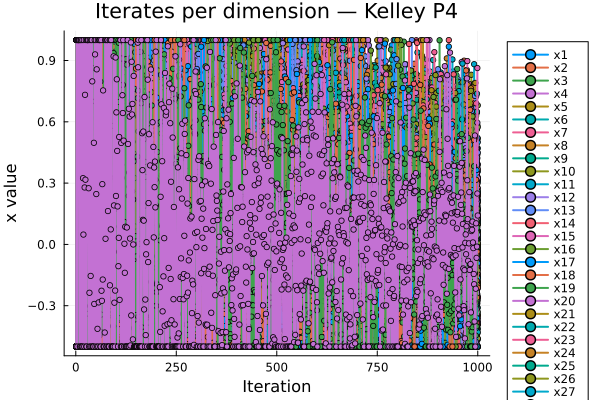

Values plotted in this chart, from the file beside it:
Iteration, x1, x2, x3, x4, x5, x6, x7, x8, x9, x10, x11, x12, x13, x14, x15, x16, x17, x18, x19, x20, x21, x22, x23
1, -0.5, -0.5, -0.5, -0.5, -0.5, -0.5, -0.5, -0.5, -0.5, -0.5, -0.5, -0.5, -0.5, -0.5, -0.5, -0.5, -0.5, -0.5, -0.5, -0.5, -0.5, -0.5, -0.5
2, 1.0, 1.0, 1.0, 1.0, 1.0, 1.0, 1.0, 1.0, 1.0, 1.0, 1.0, 1.0, 1.0, 1.0, 1.0, 1.0, 1.0, 1.0, 1.0, 1.0, 1.0, 1.0, 1.0
3, -0.5, -0.5, 1.0, -0.5, -0.5, 1.0, 1.0, 1.0, 1.0, -0.5, 1.0, -0.5, -0.5, 1.0, -0.5, -0.5, -0.5, 1.0, 1.0, 1.0, -0.5, 1.0, 1.0
4, -0.5, 1.0, 1.0, -0.5, 1.0, 1.0, -0.5, 1.0, -0.5, -0.5, -0.5, -0.5, 1.0, -0.5, 1.0, 1.0, 1.0, -0.5, -0.5, -0.5, 1.0, 1.0, -0.5
5, -0.5, 1.0, 1.0, 1.0, 1.0, -0.5, -0.5, -0.5, -0.5, 1.0, 1.0, 1.0, 1.0, 1.0, -0.5, -0.5, -0.5, 1.0, -0.5, 1.0, 1.0, -0.5, -0.5
6, 1.0, 1.0, -0.5, 1.0, 1.0, -0.5, -0.5, 1.0, 1.0, 1.0, -0.5, -0.5, 1.0, -0.5, -0.5, 1.0, -0.5, 1.0, 1.0, -0.5, 1.0, -0.5, 1.0
7, 1.0, -0.5, -0.5, -0.5, -0.5, -0.5, -0.5, 1.0, -0.5, -0.5, 1.0, 1.0, -0.5, -0.5, -0.5, 1.0, -0.5, 1.0, 1.0, 1.0, -0.5, -0.5, 1.0
8, -0.5, 1.0, 1.0, -0.5, 1.0, -0.5, 1.0, -0.5, -0.5, 1.0, -0.5, 1.0, 1.0, -0.5, 1.0, -0.5, 1.0, -0.5, 1.0, 1.0, -0.5, -0.5, 1.0
9, 0.8125, 1.0, -0.5, 1.0, 1.0, 1.0, -0.5, 1.0, 1.0, -0.5, -0.5, 1.0, 1.0, -0.5, 1.0, 1.0, -0.5, -0.5, 1.0, 1.0, -0.3125, -0.5, -0.5
10, -0.5, 1.0, -0.5, -0.5, 1.0, 1.0, 1.0, 1.0, -0.5, 1.0, 1.0, -0.5, 1.0, 1.0, 1.0, -0.5, -0.2007, -0.5, -0.5, -0.5, 1.0, 1.0, -0.5
11, -0.5, -0.5, 1.0, 1.0, -0.1588, -0.5, -0.5, 1.0, -0.5, -0.5, 1.0, 1.0, -0.5, -0.5, -0.5, -0.5, 1.0, -0.5, -0.3446, -0.5, -0.5, -0.5, -0.5
12, -0.5, -0.5, -0.5, -0.5, 1.0, -0.5, -0.5, -0.5, 1.0, 1.0, 1.0, -0.5, -0.5, -0.5, -0.5, -0.5, 1.0, -0.5, -0.08158, 1.0, 1.0, -0.5, 1.0
13, 1.0, 1.0, -0.5, -0.5, -0.5, 1.0, 1.0, -0.5, -0.5, 1.0, -0.5, -0.5, -0.5, -0.5, -0.5, -0.5, -0.5, 1.0, 1.0, -0.5, 1.0, -0.5, -0.5
14, -0.5, 1.0, -0.5, -0.5, 1.0, 0.1192, -0.5, 1.0, -0.5, 0.4327, -0.5, -0.5, 1.0, 1.0, -0.5, 1.0, 1.0, 1.0, -0.5, -0.5, -0.5, 0.6582, 0.269
15, 1.0, 1.0, -0.5, -0.5, -0.5, 1.0, -0.5, -0.5, 1.0, 0.5989, 1.0, -0.5, -0.5, 1.0, 1.0, -0.5, -0.5, -0.5, -0.5, -0.5, -0.5, -0.5, -0.09533
16, -0.5, -0.5, 0.4739, 1.0, -0.5, 0.7846, 1.0, -0.5, -0.5, -0.5, -0.5, -0.5, 1.0, 0.8894, -0.5, -0.5, -0.5, 1.0, -0.5, -0.5, -0.5, 1.0, 1.0
17, -0.5, 1.0, -0.5, 1.0, -0.05205, -0.5, 1.0, -0.1909, -0.5, 1.0, 1.0, 1.0, 1.0, -0.5, 1.0, 1.0, 1.0, -0.5, 1.0, -0.5, -0.5, -0.5, 1.0
18, -0.5, -0.5, 1.0, 1.0, 1.0, -0.5, -0.5, 1.0, -0.5, -0.5, 1.0, 1.0, -0.5, 1.0, 1.0, 0.2522, -0.5, 0.9642, 1.0, -0.397, 1.0, -0.5, 1.0
19, 0.05843, 0.09282, 1.0, 1.0, 0.2584, -0.5, 0.9399, 1.0, 1.0, -0.5, -0.5, 1.0, 1.0, 1.0, -0.5, 1.0, -0.5, -0.5, -0.5, 1.0, 1.0, 1.0, 1.0
20, 1.0, 1.0, 1.0, 0.1706, 0.4677, 1.0, -0.5, -0.5, 1.0, -0.4699, -0.5, 1.0, -0.5, 1.0, 1.0, -0.5, 1.0, -0.1654, 1.0, -0.5, -0.3262, -0.373, 1.0
21, -0.5, -0.5, 1.0, -0.5, -0.5, 1.0, 0.1068, -0.4323, 1.0, 1.0, -0.5, 1.0, -0.5, -0.5, -0.5, 0.06898, 1.0, 1.0, -0.5, 1.0, 1.0, 1.0, 1.0
22, 1.0, 0.5373, 1.0, 1.0, -0.5, 1.0, 0.3212, 1.0, 1.0, -0.1035, 1.0, -0.5, -0.5, -0.5, -0.5, 0.9379, -0.5, 1.0, -0.5, 1.0, 1.0, -0.5, 1.0
23, -0.5, -0.5, -0.5, 0.2318, -0.4309, 1.0, 0.7392, -0.5, -0.5, 1.0, 1.0, 0.1269, 1.0, -0.5, 1.0, -0.5, 0.6663, 1.0, 1.0, 1.0, 1.0, 1.0, -0.5
24, 0.7276, 1.0, 1.0, -0.5, 1.0, 0.4404, -0.5, 1.0, -0.5, 1.0, -0.5, 1.0, -0.5, 1.0, 1.0, 1.0, -0.5, 1.0, -0.5, 1.0, -0.5, 1.0, 0.3298
25, 1.0, -0.5, -0.408, -0.5, 1.0, -0.5, -0.02877, -0.2499, -0.04607, 1.0, 0.2966, 1.0, 1.0, -0.2753, -0.5, 1.0, -0.5, -0.453, 0.2409, -0.4537, 0.3882, 1.0, -0.5
26, 1.0, -0.5, 1.0, -0.3818, 0.01996, -0.5, 1.0, 1.0, 1.0, -0.5, 0.8021, -0.5, 1.0, 1.0, 1.0, 1.0, 1.0, 1.0, 1.0, 1.0, 1.0, -0.3864, -0.5
27, 1.0, 1.0, -0.5, 1.0, 1.0, -0.5, 1.0, -0.2663, 1.0, -0.5, -0.08974, -0.5, -0.5, -0.5, -0.5, -0.5, 1.0, -0.5, 1.0, 0.1714, -0.5, 0.3995, -0.5
28, -0.5, -0.5, -0.5, 1.0, -0.5, 0.4503, -0.5, 1.0, -0.5, -0.5, 1.0, -0.5, 0.6579, 1.0, 1.0, 1.0, 0.6757, -0.5, 1.0, -0.3671, -0.5, 1.0, -0.5
29, 1.0, -0.5, -0.1738, 1.0, 0.7136, 1.0, -0.5, -0.5, 1.0, 0.1994, -0.5, -0.5, 0.1448, 0.4074, 1.0, -0.5, -0.5, -0.5, 0.2566, 1.0, 1.0, -0.5, -0.5
30, 1.0, 1.0, 1.0, -0.185, -0.5, -0.5, 0.7151, 1.0, -0.004818, -0.3529, 1.0, 1.0, 1.0, -0.5, -0.5, -0.5, -0.5, 1.0, -0.5, 1.0, -0.5, -0.2465, -0.5
31, -0.5, 1.0, -0.04832, 1.0, 0.1326, -0.1288, 1.0, 1.0, 0.7172, 1.0, 1.0, 1.0, -0.5, -0.5, 0.407, -0.4847, -0.385, -0.2939, 1.0, 0.6905, 1.0, 1.0, -0.5
32, -0.5, -0.5, 0.2502, 0.7744, 0.5954, 1.0, -0.5, 1.0, 0.08229, 1.0, -0.5, 1.0, 1.0, 1.0, -0.5, 1.0, 1.0, 1.0, -0.5, -0.5, 1.0, -0.5, -0.5
33, 1.0, 1.0, 1.0, 0.7977, -0.439, 0.7283, 1.0, 1.0, -0.4186, 1.0, -0.5, -0.5, -0.03438, 0.9314, -0.5, -0.5, 1.0, -0.2235, 0.6221, -0.5, -0.5, 0.3924, 1.0
34, -0.5, 0.1389, -0.5, -0.5, 1.0, -0.5, -0.5, 1.0, 1.0, -0.5, 0.03946, -0.5, 0.4061, -0.5, 1.0, 1.0, 1.0, 1.0, 1.0, 1.0, -0.3778, 0.5446, 1.0
35, -0.5, -0.5, -0.5, -0.5, -0.5, -0.5, 0.6555, 1.0, 0.7808, 1.0, 1.0, -0.5, 1.0, -0.5, 1.0, 1.0, -0.0843, -0.5, -0.5, -0.5, 0.6853, -0.5, 1.0
36, 1.0, 0.9234, 0.1862, -0.5, 1.0, 1.0, 0.2364, 1.0, -0.125, 0.9167, 0.6129, 0.6857, -0.5, -0.5, -0.5, -0.5, -0.5, -0.5, -0.5, -0.5, 1.0, -0.5, 1.0
37, 0.9652, 0.6705, -0.5, -0.5, -0.1438, 1.0, -0.5, 0.2793, -0.5, -0.5, -0.5, 1.0, 1.0, 1.0, 1.0, -0.5, -0.5, 1.0, -0.2366, 0.4624, 0.1689, 1.0, 1.0
38, -0.5, -0.5, 0.4302, -0.5, 1.0, 1.0, 1.0, -0.5, 0.199, -0.5, -0.5, -0.5, 1.0, 0.1103, -0.5, 0.9546, -0.5, -0.5, 1.0, -0.0975, -0.4085, -0.165, 1.0
39, -0.4204, 1.0, -0.215, -0.5, -0.5, 1.0, 0.6326, -0.5, 0.455, 1.0, 1.0, 0.9572, -0.4304, 1.0, 1.0, -0.5, 1.0, -0.4441, 0.7071, 0.03151, 0.2136, 0.4946, -0.1527
40, 0.2772, -0.5, 1.0, -0.5, -0.5, -0.5, -0.5, -0.5, -0.5, 1.0, 0.4255, -0.5, 1.0, -0.5, 0.4536, -0.5, -0.5, -0.2699, 0.4309, 1.0, -0.5, -0.5, -0.5
41, 1.0, 1.0, -0.5, 1.0, 1.0, -0.5, 0.2028, -0.5, -0.5, -0.5, 0.1673, 0.7396, -0.5, -0.5, -0.5, 0.7603, 1.0, 1.0, 0.03296, -0.5, 1.0, 0.6521, -0.5
42, -0.5, 1.0, 1.0, 1.0, 0.8965, -0.5, 1.0, -0.5, -0.5, -0.5, 1.0, 0.7521, -0.5, 1.0, 0.1968, 0.7689, 0.3524, -0.1621, -0.5, -0.4557, -0.5, -0.4065, -0.5
43, -0.5, -0.5, -0.07202, 1.0, -0.5, -0.5, -0.353, -0.5, -0.5, -0.00863, -0.5, -0.5, -0.5, 0.7058, 0.5926, -0.5, -0.5, 0.6926, -0.5, 0.5309, 0.4689, 0.6344, -0.5
44, -0.5, -0.5, 1.0, 1.0, -0.5, -0.5, 1.0, -0.5, 1.0, 1.0, 0.6216, -0.5, -0.5, 0.6451, -0.3262, -0.5, 0.639, 1.0, 0.7667, -0.03404, -0.05914, 0.8552, -0.5
45, 0.9441, -0.5, -0.5, 0.1241, -0.5, 1.0, -0.5, -0.5, 1.0, -0.4574, -0.5, 0.9502, 0.3537, -0.5, -0.5, 0.3258, 1.0, -0.5, -0.4581, 0.5758, 0.5907, -0.5, 1.0
46, -0.5, 0.2869, 1.0, -0.5, 1.0, 0.2666, -0.5, -0.5, 0.406, -0.3249, 1.0, 0.5153, -0.3887, 0.7578, 1.0, 0.3441, -0.5, -0.2694, 1.0, 0.4568, -0.5, -0.5, 1.0
47, 1.0, -0.2849, -0.5, 1.0, -0.09201, 0.3824, -0.5, 0.9872, 1.0, 1.0, 1.0, -0.5, 0.5414, 0.7421, -0.5, 1.0, -0.4516, 1.0, 0.1274, -0.5, 0.7181, 0.01349, 1.0
48, -0.2881, 1.0, 1.0, -0.5, 0.03404, -0.5, -0.4072, 1.0, 0.7406, -0.5, -0.5, -0.4289, 1.0, 0.773, 1.0, 0.09311, 1.0, -0.4767, -0.5, 1.0, 0.5826, 1.0, 1.0
49, 1.0, 0.9283, -0.01505, 1.0, -0.5, 1.0, 1.0, 1.0, -0.5, -0.5, -0.5, -0.2175, 1.0, -0.5, 0.5433, -0.1684, -0.5, 1.0, 1.0, -0.5, -0.5, 1.0, 1.0
50, -0.04069, -0.5, 0.2534, -0.5, 0.7686, 1.0, 1.0, 1.0, -0.5, 0.9416, -0.5, 1.0, 1.0, -0.5, -0.5, 0.958, -0.1348, 0.2736, 1.0, -0.06099, -0.5, 0.2578, -0.5
51, 0.9557, -0.5, 0.533, 1.0, -0.5, -0.5, 0.5289, 1.0, 0.8573, -0.5, -0.1878, 0.8409, -0.4306, -0.5, 1.0, -0.5, 1.0, 0.1831, 0.6632, 1.0, 1.0, 1.0, -0.5
52, 0.542, 0.4616, -0.5, -0.5, -0.5, 0.6208, 0.748, 0.0716, 0.7429, 0.3428, 1.0, -0.5, 0.2546, 1.0, -0.5, -0.5, 1.0, -0.5, -0.5, 1.0, -0.5, 0.6115, -0.48
53, 0.1609, -0.5, 0.2998, -0.008873, -0.5, 0.321, 0.4084, 0.7719, 0.4197, 0.8069, 0.5239, 1.0, -0.5, -0.5, 1.0, 0.02881, -0.3963, -0.5, -0.5, 1.0, 1.0, -0.5, -0.5
54, -0.2799, 1.0, 1.0, 0.3771, 1.0, 0.7756, -0.5, -0.5, 0.5561, -0.5, -0.5, 1.0, 1.0, -0.5, 0.3708, 1.0, 0.9014, 0.1962, 1.0, 1.0, 1.0, -0.5, -0.5
55, 1.0, 0.6093, 0.3451, 1.0, 1.0, -0.5, -0.5, -0.5, -0.5, 0.2842, 0.3038, -0.5, -0.5, 1.0, 0.4911, 0.7243, -0.399, -0.4608, -0.5, 1.0, 0.9223, 1.0, 1.0
56, 1.0, -0.5, -0.4728, -0.5, -0.5, -0.5, 1.0, -0.5, 1.0, -0.5, 0.03898, 1.0, -0.5, 1.0, -0.5, -0.4752, -0.4828, 0.6869, -0.5, 1.0, 0.03253, 0.9354, -0.5
57, 1.0, -0.5, 1.0, -0.5, 0.08401, -0.1694, 1.0, -0.5, -0.1505, 1.0, 1.0, -0.5, 1.0, -0.5, -0.5, 1.0, 0.9586, 1.0, 0.8048, 1.0, 0.2691, 0.09946, 0.2129
58, -0.5, 0.6846, -0.5, 1.0, -0.5, -0.3632, -0.5, -0.5, -0.5, 0.906, 1.0, -0.5, 1.0, -0.5, -0.3029, 1.0, -0.5, 1.0, -0.5, -0.5, 0.8855, 1.0, -0.5
59, -0.5, -0.02424, 0.2212, -0.5, 1.0, 1.0, 0.7277, -0.1747, 0.2238, -0.2342, 1.0, -0.5, 0.03222, 1.0, 1.0, -0.5, -0.5, 1.0, 0.7955, -0.5, -0.5, 0.2253, -0.5
60, 1.0, -0.5, -0.5, 1.0, 0.8826, -0.5, -0.05211, 1.0, -0.5, -0.01919, -0.07604, -0.5, -0.455, -0.5, 0.5948, -0.5, 0.9777, -0.5, -0.05566, 0.06447, -0.1704, -0.5, -0.5
... 940 more rows
